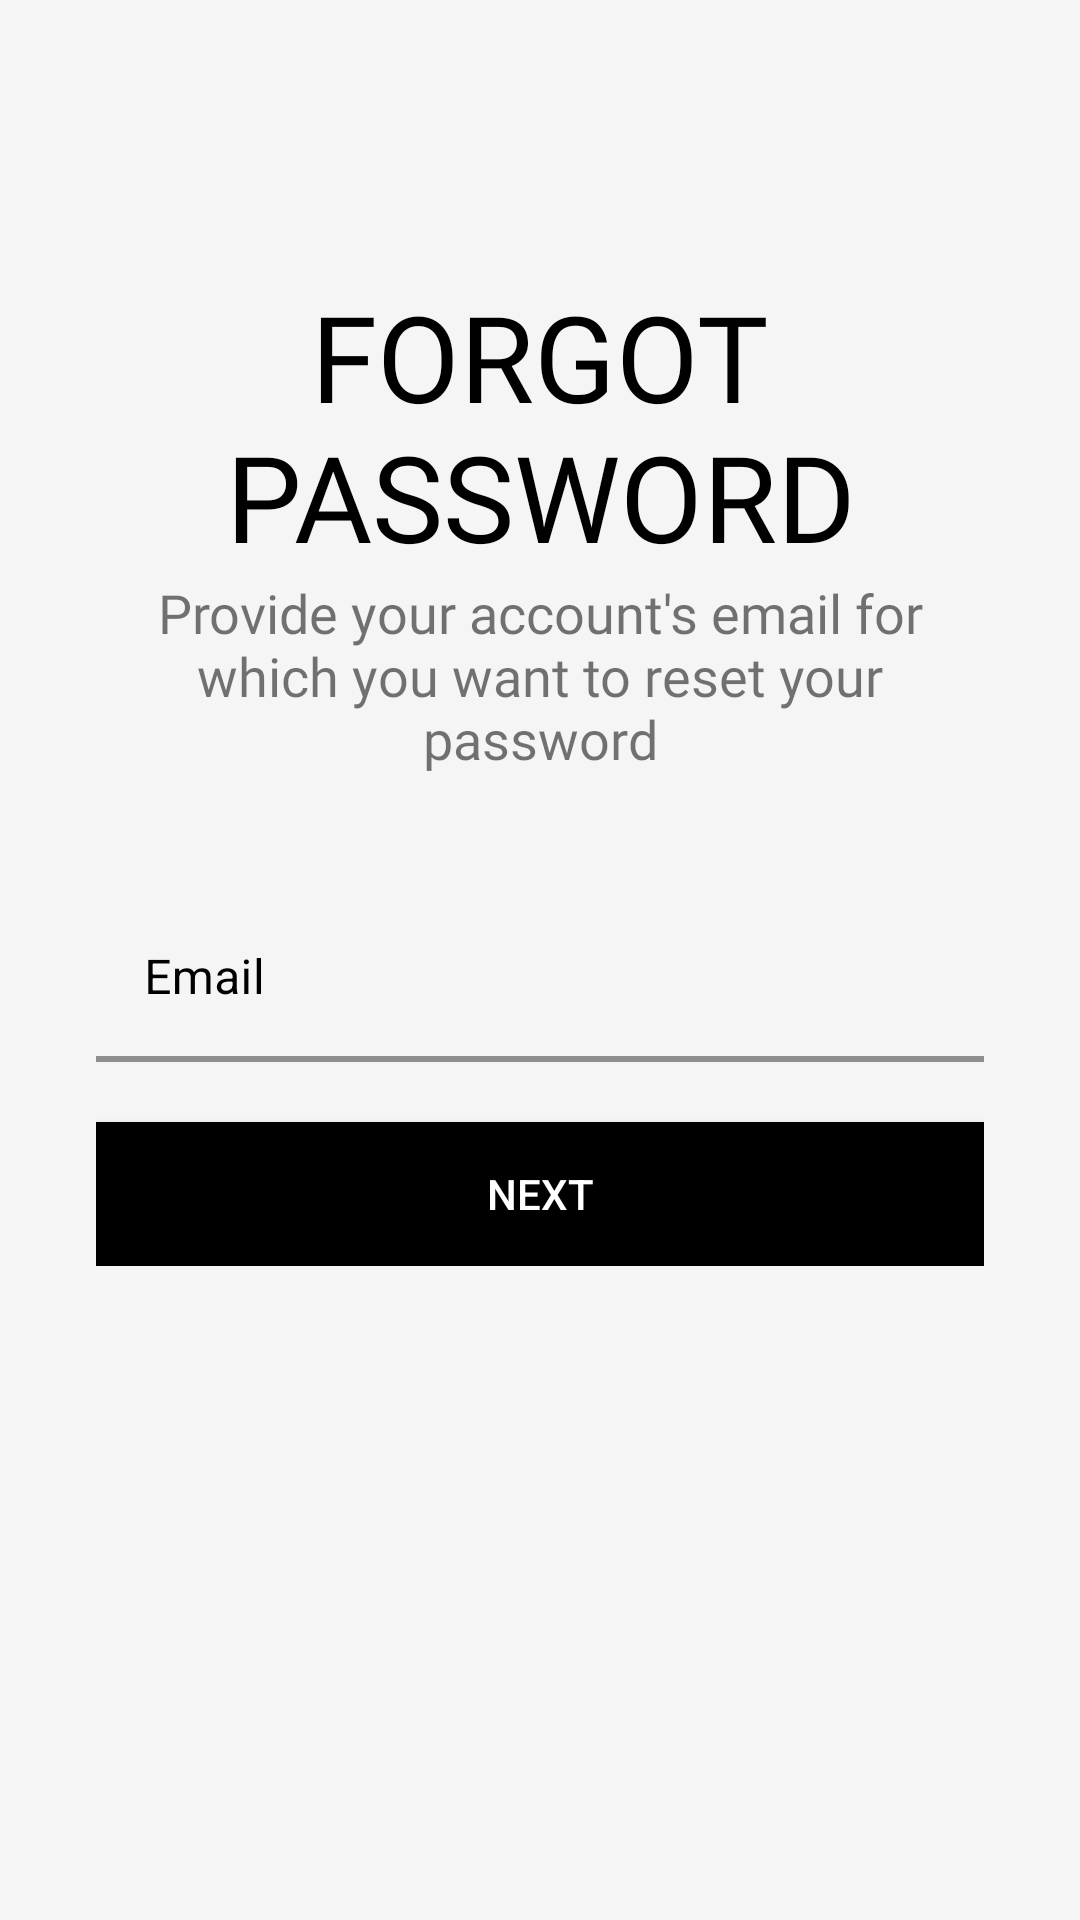

Write the Android layout XML for this screen, with the resource values it uses.
<!-- AndroidManifest.xml: application theme AppTheme -->
<!-- res/layout/activity_forget_password.xml -->
<?xml version="1.0" encoding="utf-8"?>
<ScrollView xmlns:android="http://schemas.android.com/apk/res/android"
    xmlns:app="http://schemas.android.com/apk/res-auto"
    xmlns:tools="http://schemas.android.com/tools"
    android:layout_width="match_parent"
    android:layout_height="match_parent"
    tools:context=".Common.LoginSignup.ForgetPassword"
    android:padding="32dp"
    android:background="@color/lightWhite">

    <LinearLayout
        android:layout_width="match_parent"
        android:layout_height="wrap_content"
        android:orientation="vertical">


        <ImageView
            android:layout_width="wrap_content"
            android:layout_height="wrap_content"
            android:src="@drawable/forget_password_icon"
            android:layout_gravity="center"
            android:layout_marginTop="50dp"/>

        <TextView
            android:layout_width="wrap_content"
            android:layout_height="wrap_content"
            android:text="@string/forget_password"
            android:textColor="@color/black"
            android:textAlignment="center"
            android:layout_gravity="center_horizontal"
            android:textSize="40sp"
            android:textAllCaps="true"
            android:fontFamily="@font/muli_black"
            android:layout_marginTop="10dp"
            android:gravity="center"/>

        <TextView
            android:layout_width="wrap_content"
            android:layout_height="wrap_content"
            android:text="@string/forget_password_description"
            android:textAlignment="center"
            android:layout_gravity="center_horizontal"
            android:textSize="18sp"
            android:fontFamily="@font/muli_extralight"
            android:gravity="center"/>

        <com.google.android.material.textfield.TextInputLayout
            android:layout_width="match_parent"
            android:layout_height="wrap_content"
            android:layout_marginTop="40dp"
            style="@style/Widget.MaterialComponents.TextInputLayout.FilledBox"
            app:boxBackgroundColor="@color/lightWhite"
            app:boxStrokeColor="@color/black"
            app:boxStrokeWidth="2dp"
            android:hint="@string/enter_email"
            app:startIconTint="@color/black"
            app:startIconDrawable="@drawable/email_icon"
            app:endIconTint="@color/black"
            app:endIconMode="clear_text"
            android:textColorHint="@color/black">

            <com.google.android.material.textfield.TextInputEditText
                android:layout_width="match_parent"
                android:layout_height="wrap_content"
                android:textColor="@color/black"/>

        </com.google.android.material.textfield.TextInputLayout>

        <Button
            android:id="@+id/forget_password_next_btn"
            android:onClick="CallSetNewPassword"
            android:layout_width="match_parent"
            android:layout_height="wrap_content"
            android:text="@string/next_btn"
            android:textColor="@color/white"
            android:background="@color/black"
            android:layout_marginTop="20dp"
            android:layout_gravity="center"/>

    </LinearLayout>

</ScrollView>
<!-- resources referenced by this layout -->
<resources>
  <color name="black">#000</color>
  <color name="lightWhite">#f5f5f5</color>
  <color name="white">#fff</color>
  <string name="enter_email">Email</string>
  <string name="forget_password">Forgot Password</string>
  <string name="forget_password_description">Provide your account\'s email for which you want to reset your password </string>
  <string name="next_btn">NEXT</string>
  <style name="AppTheme" parent="Theme.MaterialComponents.Light.NoActionBar.Bridge">
          
          <item name="colorPrimary">@color/colorPrimary</item>
          <item name="colorPrimaryDark">@color/lightWhite</item>
          <item name="colorAccent">@color/colorAccent</item>
      </style>
  <color name="colorPrimary">#ffe400</color>
  <color name="colorAccent">#272727</color>
</resources>
